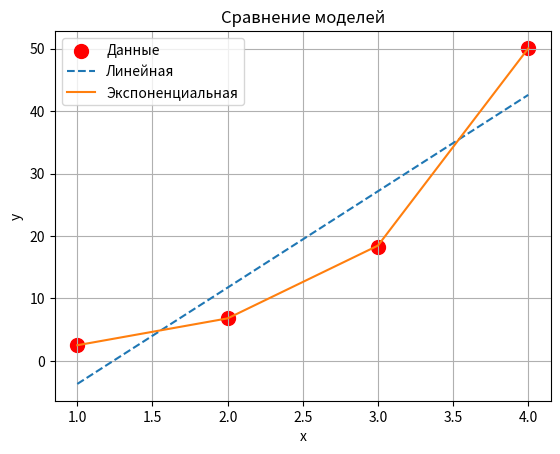

Recreate this plot in Python.
# Импортируем только то, что нужно
import numpy as np
import matplotlib.pyplot as plt

# Наши данные из задачи №6
x = [1, 2, 3, 4]
y = [2.5, 6.9, 18.3, 50.1]

# -----------------------------
# 1. Линейная модель: y = a*x + b
# -----------------------------
# Преобразуем в массивы для расчётов
x = np.array(x)
y = np.array(y)

# Считаем коэффициенты по формулам МНК (вручную!)
n = len(x)
sum_x = np.sum(x)
sum_y = np.sum(y)
sum_xy = np.sum(x * y)
sum_x2 = np.sum(x * x)

# Формулы:
# a = (n*sum_xy - sum_x*sum_y) / (n*sum_x2 - sum_x**2)
# b = (sum_y - a*sum_x) / n

a_lin = (n * sum_xy - sum_x * sum_y) / (n * sum_x2 - sum_x**2)
b_lin = (sum_y - a_lin * sum_x) / n

# Предсказания и ошибка
y_pred_lin = a_lin * x + b_lin
SSE_lin = np.sum((y - y_pred_lin) ** 2)

print("Линейная модель:")
print(f"  y = {a_lin:.2f} * x + {b_lin:.2f}")
print(f"  Ошибка (SSE) = {SSE_lin:.2f}")

# ----------------------------------------
# 2. Экспоненциальная модель: y = a * e^(b*x)
# ----------------------------------------
# Шаг 1: берём логарифм от y
Y = np.log(y)

# Шаг 2: считаем a' и b для уравнения Y = a' + b*x (тоже по формулам!)
sum_Y = np.sum(Y)
sum_xY = np.sum(x * Y)

b_exp = (n * sum_xY - sum_x * sum_Y) / (n * sum_x2 - sum_x**2)
a_prime = (sum_Y - b_exp * sum_x) / n  # это ln(a)

# Шаг 3: возвращаем a = e^(a')
a_exp = np.exp(a_prime)

# Предсказания и ошибка (в исходных y!)
y_pred_exp = a_exp * np.exp(b_exp * x)
SSE_exp = np.sum((y - y_pred_exp) ** 2)

print("\nЭкспоненциальная модель:")
print(f"  y = {a_exp:.2f} * exp({b_exp:.2f} * x)")
print(f"  Ошибка (SSE) = {SSE_exp:.4f}")

# -----------------
# Вывод
# -----------------
if SSE_exp < SSE_lin:
    print("\n✅ Экспоненциальная модель лучше!")
else:
    print("\n✅ Линейная модель лучше!")

# -----------------
# График
# -----------------
plt.scatter(x, y, color='red', label='Данные', s=100)
plt.plot(x, y_pred_lin, '--', label='Линейная')
plt.plot(x, y_pred_exp, '-', label='Экспоненциальная')
plt.xlabel('x')
plt.ylabel('y')
plt.legend()
plt.grid(True)
plt.title('Сравнение моделей')
plt.show()